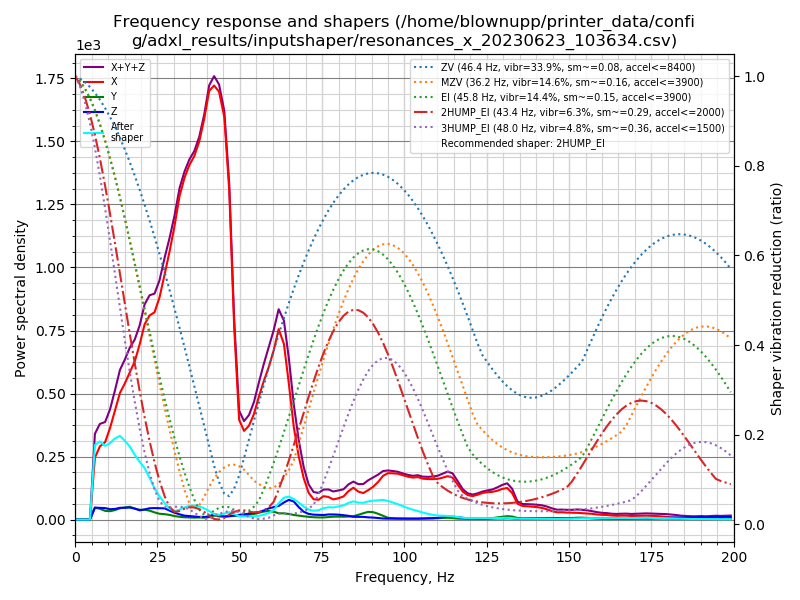

Source data for this figure (header and first rows):
freq, psd_x, psd_y, psd_z, psd_xyz
0.0, 1.229e+02, 3.655e+01, 5.206e+01, 2.115e+02
1.5, 2.448e+02, 1.842e+02, 2.391e+02, 6.681e+02
3.0, 2.375e+02, 2.432e+02, 3.016e+02, 7.822e+02
4.5, 5.595e+02, 2.519e+02, 2.843e+02, 1.096e+03
6.0, 1.500e+03, 2.852e+02, 2.898e+02, 2.075e+03
7.5, 2.205e+03, 3.263e+02, 3.518e+02, 2.883e+03
9.1, 2.824e+03, 3.171e+02, 4.184e+02, 3.560e+03
10.6, 3.889e+03, 3.544e+02, 4.394e+02, 4.682e+03
12.1, 5.290e+03, 4.565e+02, 5.135e+02, 6.260e+03
13.6, 6.881e+03, 6.133e+02, 6.381e+02, 8.133e+03
15.1, 8.215e+03, 7.281e+02, 7.110e+02, 9.654e+03
16.6, 9.746e+03, 8.476e+02, 7.920e+02, 1.139e+04
18.1, 1.142e+04, 7.853e+02, 7.944e+02, 1.300e+04
19.6, 1.370e+04, 7.671e+02, 7.177e+02, 1.518e+04
21.1, 1.643e+04, 8.222e+02, 8.521e+02, 1.810e+04
22.6, 1.838e+04, 7.990e+02, 1.017e+03, 2.020e+04
24.1, 1.990e+04, 6.900e+02, 1.101e+03, 2.169e+04
25.6, 2.262e+04, 5.888e+02, 1.154e+03, 2.437e+04
27.2, 2.660e+04, 5.849e+02, 1.212e+03, 2.840e+04
28.7, 3.068e+04, 5.263e+02, 1.016e+03, 3.222e+04
30.2, 3.535e+04, 4.186e+02, 8.154e+02, 3.658e+04
31.7, 4.080e+04, 3.477e+02, 6.612e+02, 4.181e+04
33.2, 4.515e+04, 3.018e+02, 5.156e+02, 4.597e+04
34.7, 4.896e+04, 2.874e+02, 4.786e+02, 4.973e+04
36.2, 5.236e+04, 2.766e+02, 4.406e+02, 5.308e+04
37.7, 5.672e+04, 3.103e+02, 3.924e+02, 5.742e+04
39.2, 6.248e+04, 2.981e+02, 3.961e+02, 6.317e+04
40.7, 6.938e+04, 3.823e+02, 5.088e+02, 7.027e+04
42.2, 7.284e+04, 6.643e+02, 9.150e+02, 7.442e+04
43.7, 7.434e+04, 5.350e+02, 7.377e+02, 7.561e+04
45.3, 7.250e+04, 5.074e+02, 5.528e+02, 7.356e+04
46.8, 6.115e+04, 6.068e+02, 6.428e+02, 6.240e+04
48.3, 3.692e+04, 7.107e+02, 7.517e+02, 3.838e+04
49.8, 1.974e+04, 8.735e+02, 9.306e+02, 2.154e+04
51.3, 1.808e+04, 9.219e+02, 1.060e+03, 2.007e+04
52.8, 1.971e+04, 1.007e+03, 1.239e+03, 2.195e+04
54.3, 2.277e+04, 1.195e+03, 1.404e+03, 2.537e+04
55.8, 2.726e+04, 1.515e+03, 1.645e+03, 3.042e+04
57.3, 3.157e+04, 1.815e+03, 2.072e+03, 3.546e+04
58.8, 3.567e+04, 2.004e+03, 2.610e+03, 4.028e+04
60.3, 4.054e+04, 1.872e+03, 2.974e+03, 4.539e+04
61.8, 4.676e+04, 1.550e+03, 3.345e+03, 5.165e+04
63.4, 4.425e+04, 1.556e+03, 4.300e+03, 5.011e+04
64.9, 3.500e+04, 1.437e+03, 5.082e+03, 4.152e+04
66.4, 2.440e+04, 1.212e+03, 4.749e+03, 3.036e+04
67.9, 1.703e+04, 1.051e+03, 3.345e+03, 2.142e+04
69.4, 1.143e+04, 8.979e+02, 2.155e+03, 1.449e+04
70.9, 7.552e+03, 7.670e+02, 1.591e+03, 9.910e+03
72.4, 5.847e+03, 6.652e+02, 1.410e+03, 7.922e+03
73.9, 5.801e+03, 6.251e+02, 1.380e+03, 7.806e+03
75.4, 6.995e+03, 6.265e+02, 1.347e+03, 8.968e+03
76.9, 6.905e+03, 7.413e+02, 1.558e+03, 9.205e+03
78.4, 6.266e+03, 8.836e+02, 1.593e+03, 8.743e+03
79.9, 6.748e+03, 9.207e+02, 1.555e+03, 9.224e+03
81.5, 7.481e+03, 9.143e+02, 1.411e+03, 9.807e+03
83.0, 9.363e+03, 9.982e+02, 1.229e+03, 1.159e+04
84.5, 1.069e+04, 1.129e+03, 9.127e+02, 1.273e+04
86.0, 9.538e+03, 1.613e+03, 9.336e+02, 1.209e+04
87.5, 9.211e+03, 2.196e+03, 9.331e+02, 1.234e+04
89.0, 1.040e+04, 2.712e+03, 7.755e+02, 1.389e+04
... 73 more rows
